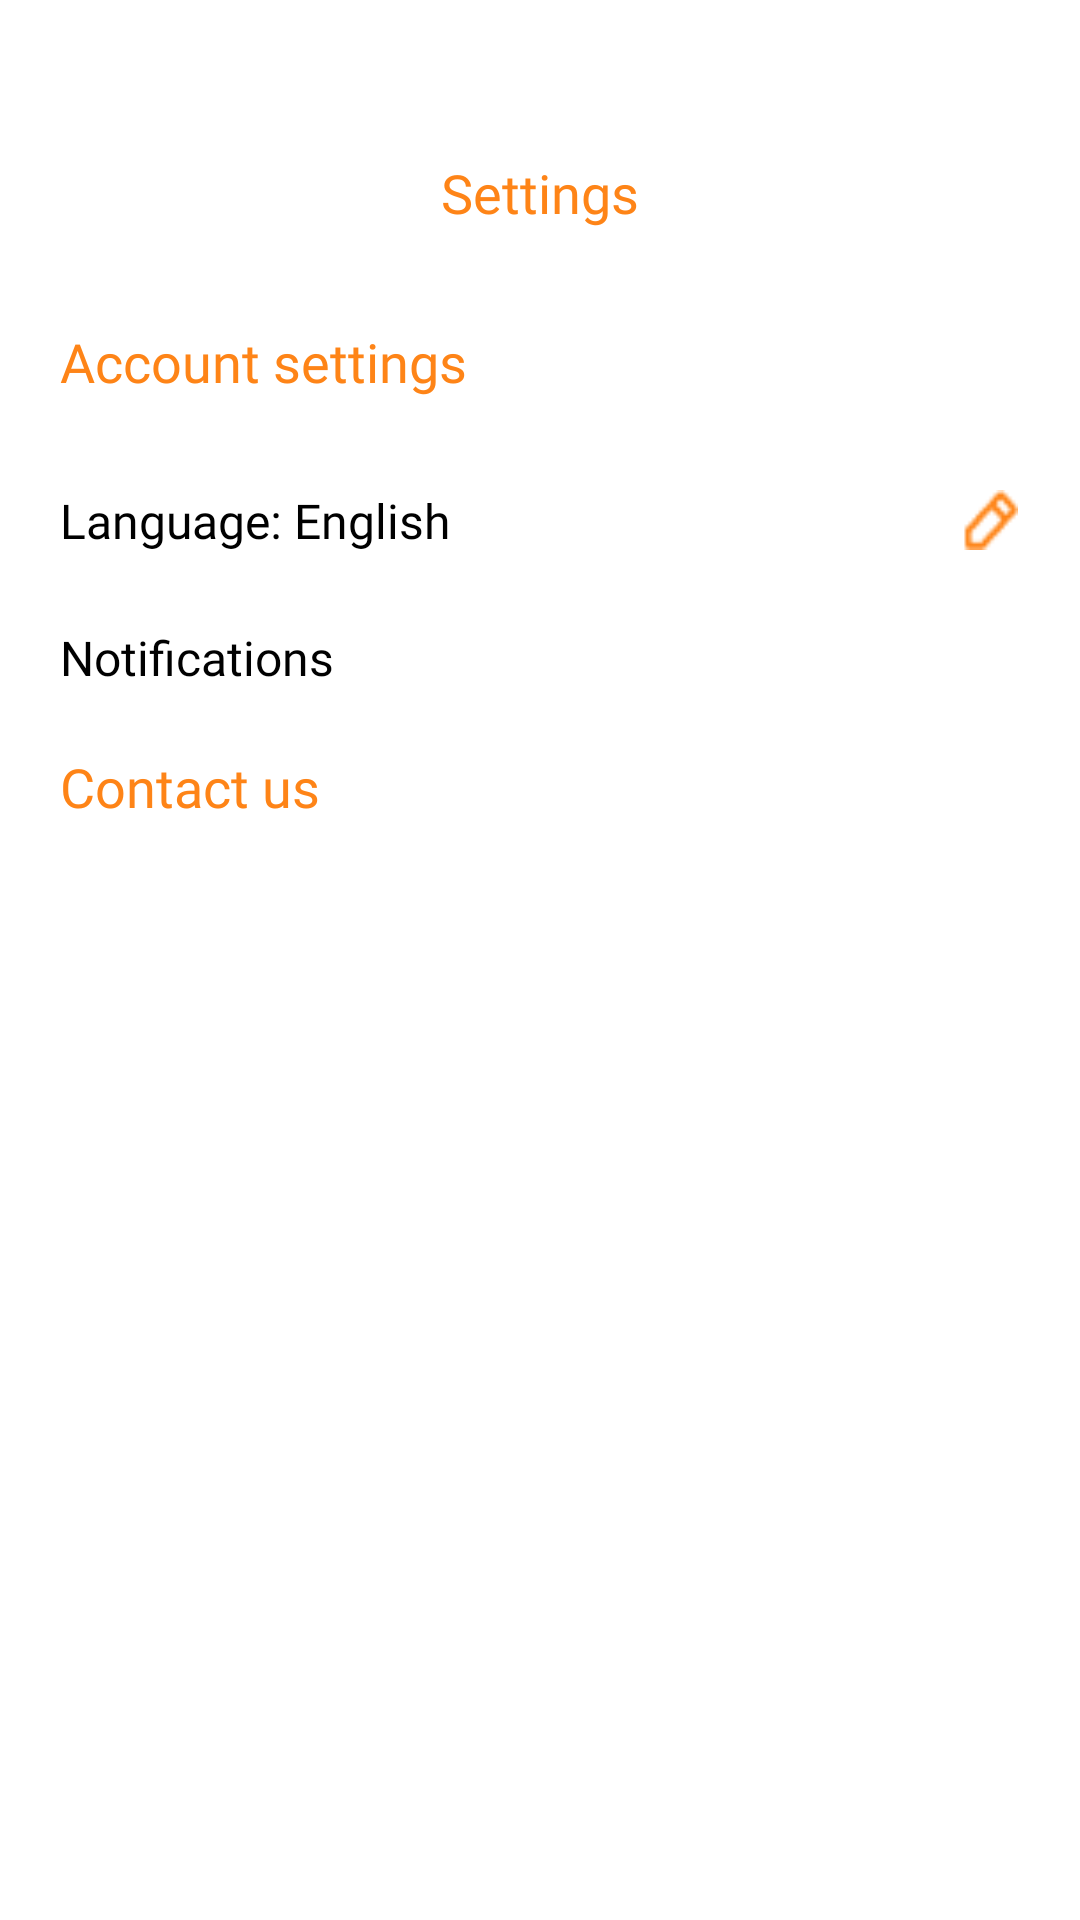

Write the Android layout XML for this screen, with the resource values it uses.
<!-- AndroidManifest.xml: application theme Theme.LoginTemp -->
<!-- res/layout/fragment_settings.xml -->
<?xml version="1.0" encoding="utf-8"?>
<ScrollView xmlns:android="http://schemas.android.com/apk/res/android"
    xmlns:app="http://schemas.android.com/apk/res-auto"
    android:layout_width="match_parent"
    android:layout_height="match_parent"
    android:paddingTop="0dp"
    android:paddingBottom="20dp"
    android:paddingLeft="20dp"
    android:paddingRight="20dp"
    android:background="@color/white">

    <LinearLayout
        android:orientation="vertical"
        android:layout_width="match_parent"
        android:layout_height="match_parent"
        android:gravity="center_horizontal"
        android:layout_marginTop="40dp"
        android:background="@color/white">

        <TextView
            android:id="@+id/account"
            android:layout_width="wrap_content"
            android:layout_height="wrap_content"
            android:text="@string/settings"
            android:textSize="18sp"
            android:layout_marginTop="12dp"
            android:layout_marginBottom="20dp"
            android:textColor="#FE8417"
            android:fontFamily="@font/dm_sans_bold" />

        <TextView
            android:id="@+id/account_settings"
            android:layout_width="wrap_content"
            android:layout_height="wrap_content"
            android:layout_gravity="start"
            android:layout_marginTop="12dp"
            android:fontFamily="@font/dm_sans_bold"
            android:text="@string/account_settings"
            android:textColor="#FE8417"
            android:textSize="18sp" />

        <Space
            android:layout_width="40dp"
            android:layout_height="18dp" />

        <LinearLayout
            android:layout_width="match_parent"
            android:layout_height="wrap_content"
            android:layout_gravity="start"
            android:layout_marginTop="12dp"
            android:gravity="center_vertical"
            android:orientation="horizontal">

            <TextView
                android:id="@+id/password"
                android:layout_width="wrap_content"
                android:layout_height="wrap_content"
                android:layout_marginEnd="8dp"
                android:text="@string/language_label"
                android:textColor="@color/black"
                android:textSize="16sp"
                android:fontFamily="@font/dm_sans_light" />

            <View
                android:layout_width="0dp"
                android:layout_height="wrap_content"
                android:layout_weight="1" />

            <ImageView
                android:id="@+id/edit3"
                android:layout_width="20dp"
                android:layout_height="20dp"
                android:contentDescription="@string/edit"
                android:src="@drawable/edit"
                android:layout_gravity="center_vertical" />

        </LinearLayout>

        
        <LinearLayout
            android:layout_width="match_parent"
            android:layout_height="wrap_content"
            android:orientation="vertical"
            android:layout_marginTop="16dp">

            
            <LinearLayout
                android:layout_width="match_parent"
                android:layout_height="wrap_content"
                android:orientation="horizontal"
                android:gravity="center_vertical"
                android:paddingVertical="8dp">

                <TextView
                    android:id="@+id/label_biometric"
                    android:layout_width="0dp"
                    android:layout_height="wrap_content"
                    android:layout_weight="1"
                    android:text="@string/notifications"
                    android:textColor="#000000"
                    android:textSize="16sp"
                    android:fontFamily="@font/dm_sans_light" />

                <Switch
                    android:id="@+id/switch_biometric"
                    android:layout_width="wrap_content"
                    android:layout_height="wrap_content"
                    android:thumb="@drawable/switch_thumb"
                    android:track="@drawable/switch_track" />

            </LinearLayout>

        </LinearLayout>

        
        <TextView
            android:id="@+id/btnContactUs"
            android:layout_width="wrap_content"
            android:layout_height="wrap_content"
            android:layout_gravity="start"
            android:layout_marginTop="12dp"
            android:fontFamily="@font/dm_sans_bold"
            android:text="@string/contact_us"
            android:textColor="#FE8417"
            android:textSize="18sp" />

    </LinearLayout>
</ScrollView>
<!-- resources referenced by this layout -->
<resources>
  <color name="black">#FF000000</color>
  <color name="white">#FFFFFFFF</color>
  <!-- drawable edit: png bitmap (drawable, 511 bytes) -->
  <!-- drawable switch_thumb (drawable) -->
  <?xml version="1.0" encoding="utf-8"?>
  <selector xmlns:android="http://schemas.android.com/apk/res/android">
      <item android:state_checked="true">
          <layer-list>
              <item android:top="4dp" android:bottom="4dp">
                  <bitmap android:src="@drawable/ellipse" android:antialias="true" android:filter="true"/>
              </item>
          </layer-list>
      </item>
      <item>
          <layer-list>
              <item android:top="4dp" android:bottom="4dp">
                  <bitmap android:src="@drawable/ellipse" android:antialias="true" android:filter="true"/>
              </item>
          </layer-list>
      </item>
  </selector>
  <!-- drawable switch_track (drawable) -->
  <?xml version="1.0" encoding="utf-8"?>
  <selector xmlns:android="http://schemas.android.com/apk/res/android">
  
      <item android:state_checked="true">
          <shape android:shape="rectangle">
              <size android:height="34dp" android:width="60dp"/>
              <corners android:radius="40dp"/>
              <solid android:color="@color/sous_chef_orange"/>
              <stroke android:width="2dp" android:color="@color/sous_chef_orange"/>
              
              <padding android:left="5dp" android:top="5dp" android:right="5dp" android:bottom="5dp"/>
          </shape>
      </item>
  
      <item>
          <shape android:shape="rectangle">
              <size android:height="34dp" android:width="60dp"/>
              <corners android:radius="40dp"/>
              <solid android:color="#E6E6E6"/>
              <stroke android:width="2dp" android:color="#E6E6E6"/>
              <padding android:left="5dp" android:top="5dp" android:right="5dp" android:bottom="5dp"/>
          </shape>
      </item>
  
  </selector>
  <string name="account_settings">Account settings</string>
  <string name="contact_us">Contact us</string>
  <string name="edit">edit</string>
  <string name="language_label">Language: English</string>
  <string name="notifications">Notifications</string>
  <string name="settings"> Settings</string>
  <style name="Theme.LoginTemp" parent="Theme.AppCompat.DayNight.NoActionBar">
          
          <item name="colorPrimary">@color/sous_chef_orange</item>
          <item name="colorPrimaryVariant">@color/sous_chef_orange</item>
          <item name="colorOnPrimary">@color/white</item>
          
          <item name="colorSecondary">@color/teal_200</item>
          <item name="colorSecondaryVariant">@color/teal_700</item>
          <item name="colorOnSecondary">@color/black</item>
          
          <item name="android:statusBarColor">?attr/colorPrimaryVariant</item>
          
          <item name="textAppearanceButton">@style/TextAppearance.AppCompat.Button</item>
      </style>
  <color name="sous_chef_orange">#FE8417</color>
  <color name="teal_200">#FF03DAC5</color>
  <color name="teal_700">#FF018786</color>
</resources>
